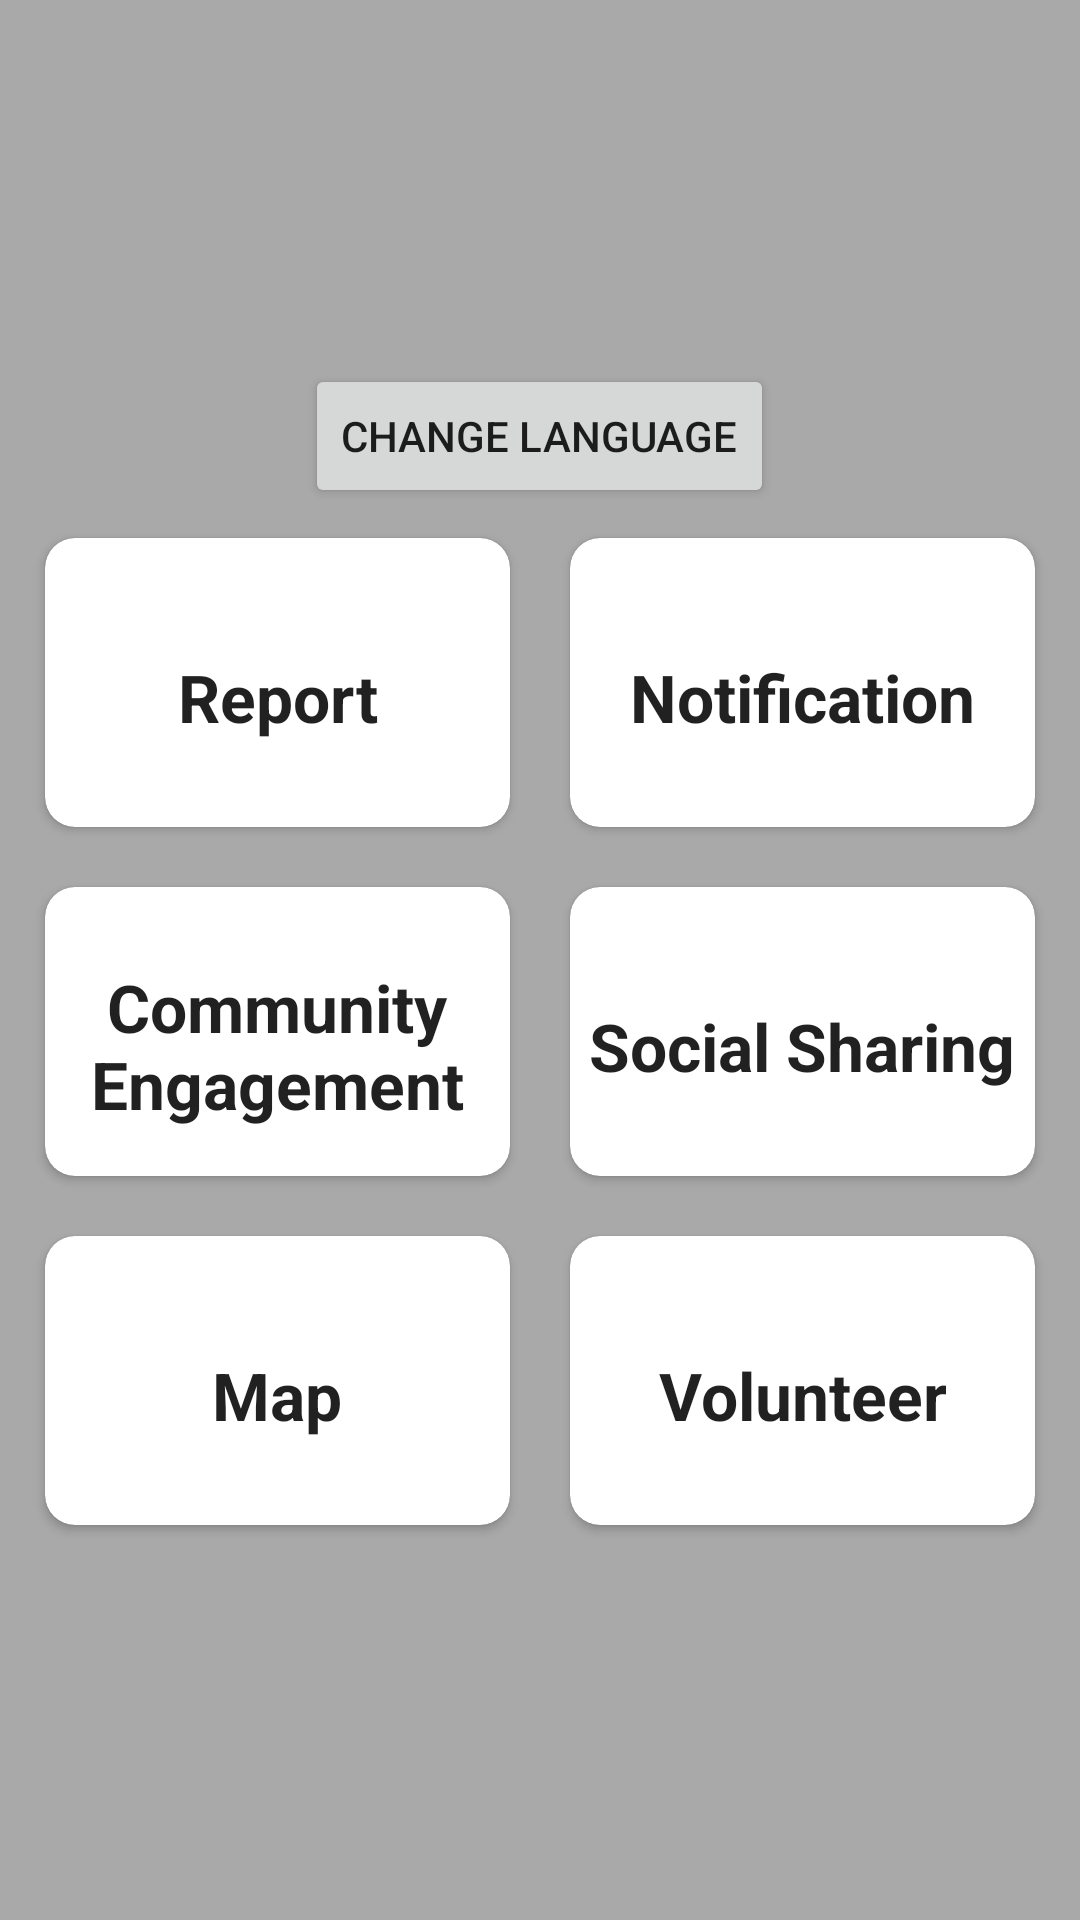

Here is an Android app screen rendered from its layout file. Give the layout XML and the strings, colors and styles it references.
<!-- AndroidManifest.xml: application theme Theme.ApiAuth -->
<!-- res/layout/activity_main_2.xml -->
<?xml version="1.0" encoding="utf-8"?>
<LinearLayout xmlns:android="http://schemas.android.com/apk/res/android"
    xmlns:app="http://schemas.android.com/apk/res-auto"
    xmlns:tools="http://schemas.android.com/tools"
    android:layout_width="match_parent"
    android:layout_height="match_parent"
    android:background="@color/DarkGray"
    android:gravity="center"
    android:orientation="vertical"
    android:padding="5dp"
    android:weightSum="5"
    tools:context=".MainActivity2">

    <Button
        android:text="@string/change_lang"
        android:id="@+id/changeLanguageButtonId"
        android:layout_width="wrap_content"
        android:layout_height="wrap_content"/>

    <LinearLayout
        android:layout_width="match_parent"
        android:layout_height="0dp"
        android:layout_weight="1"
        android:clipToPadding="false"
        android:gravity="center"
        android:orientation="horizontal">

        <androidx.cardview.widget.CardView
            android:id="@+id/reportCardViewId"
            android:layout_width="0dp"
            android:layout_height="match_parent"
            android:layout_margin="10dp"
            android:layout_weight="1"
            android:clickable="true"
            android:focusable="true"
            android:foreground="?android:attr/selectableItemBackground"
            app:cardCornerRadius="10dp"
            tools:ignore="NestedWeights">

            <TextView

                android:layout_width="match_parent"
                android:layout_height="match_parent"
                android:layout_gravity="center"
                android:layout_marginTop="5dp"
                android:gravity="center"
                android:text="@string/cardView1"
                android:textAppearance="?android:textAppearanceLarge"
                android:textStyle="bold" />

        </androidx.cardview.widget.CardView>

        <androidx.cardview.widget.CardView
            android:id="@+id/publicNotificationCardViewId"
            android:layout_width="0dp"
            android:layout_height="match_parent"
            android:layout_margin="10dp"
            android:layout_weight="1"
            android:clickable="true"
            android:foreground="?android:attr/selectableItemBackground"
            app:cardCornerRadius="10dp">

            <TextView
                android:layout_width="match_parent"
                android:layout_height="match_parent"
                android:layout_gravity="center"
                android:layout_marginTop="5dp"
                android:gravity="center"
                android:text="@string/cardView2"
                android:textAppearance="?android:textAppearanceLarge"
                android:textStyle="bold" />

        </androidx.cardview.widget.CardView>


    </LinearLayout>

    <LinearLayout
        android:layout_width="match_parent"
        android:layout_height="0dp"
        android:layout_weight="1"
        android:clipToPadding="false"
        android:gravity="center"
        android:orientation="horizontal">

        <androidx.cardview.widget.CardView
            android:id="@+id/communityEngagementCardViewId"
            android:layout_width="0dp"
            android:layout_height="match_parent"
            android:layout_margin="10dp"
            android:layout_weight="1"
            android:clickable="true"
            android:foreground="?android:attr/selectableItemBackground"
            app:cardCornerRadius="10dp">

            <TextView
                android:layout_width="match_parent"
                android:layout_height="match_parent"
                android:layout_gravity="center"
                android:layout_marginTop="5dp"
                android:gravity="center"
                android:text="@string/cardView3"
                android:textAlignment="center"
                android:textAppearance="?android:textAppearanceLarge"
                android:textStyle="bold" />

        </androidx.cardview.widget.CardView>

        <androidx.cardview.widget.CardView
            android:id="@+id/socialSharingCardViewId"
            android:layout_width="0dp"
            android:layout_height="match_parent"
            android:layout_margin="10dp"
            android:layout_weight="1"
            android:clickable="true"
            android:foreground="?android:attr/selectableItemBackground"
            app:cardCornerRadius="10dp">

            <TextView
                android:layout_width="wrap_content"
                android:layout_height="wrap_content"
                android:layout_gravity="center"
                android:layout_marginTop="5dp"
                android:text="@string/cardView4"
                android:textAppearance="?android:textAppearanceLarge"
                android:textStyle="bold" />

        </androidx.cardview.widget.CardView>


    </LinearLayout>

    <LinearLayout
        android:layout_width="match_parent"
        android:layout_height="0dp"
        android:layout_weight="1"
        android:clipToPadding="false"
        android:gravity="center"
        android:orientation="horizontal">

        <androidx.cardview.widget.CardView
            android:id="@+id/mapCardViewId"
            android:layout_width="0dp"
            android:layout_height="match_parent"
            android:layout_margin="10dp"
            android:layout_weight="1"
            android:clickable="true"
            android:foreground="?android:attr/selectableItemBackground"
            app:cardCornerRadius="10dp">

            <TextView
                android:layout_width="wrap_content"
                android:layout_height="wrap_content"
                android:layout_gravity="center"
                android:layout_marginTop="5dp"
                android:text="@string/cardView5"
                android:textAppearance="?android:textAppearanceLarge"
                android:textStyle="bold" />

        </androidx.cardview.widget.CardView>

        <androidx.cardview.widget.CardView
            android:id="@+id/volunteerCardViewId"
            android:layout_width="0dp"
            android:layout_height="match_parent"
            android:layout_margin="10dp"
            android:layout_weight="1"
            android:clickable="true"
            android:foreground="?android:attr/selectableItemBackground"
            app:cardCornerRadius="10dp">

            <TextView
                android:layout_width="wrap_content"
                android:layout_height="wrap_content"
                android:layout_gravity="center"
                android:layout_marginTop="5dp"
                android:text="@string/cardView6"
                android:textAlignment="center"
                android:textAppearance="?android:textAppearanceLarge"
                android:textStyle="bold" />

        </androidx.cardview.widget.CardView>


    </LinearLayout>


</LinearLayout>
<!-- resources referenced by this layout -->
<resources>
  <color name="DarkGray">#A9A9A9</color>
  <string name="cardView1">Report</string>
  <string name="cardView2">Notification</string>
  <string name="cardView3">Community Engagement </string>
  <string name="cardView4">Social Sharing</string>
  <string name="cardView5">Map</string>
  <string name="cardView6">Volunteer</string>
  <string name="change_lang">Change Language</string>
  <style name="Theme.ApiAuth" parent="Base.Theme.ApiAuth" />
  <style name="Base.Theme.ApiAuth" parent="Theme.AppCompat.Light.DarkActionBar">
          
          
      </style>
</resources>
